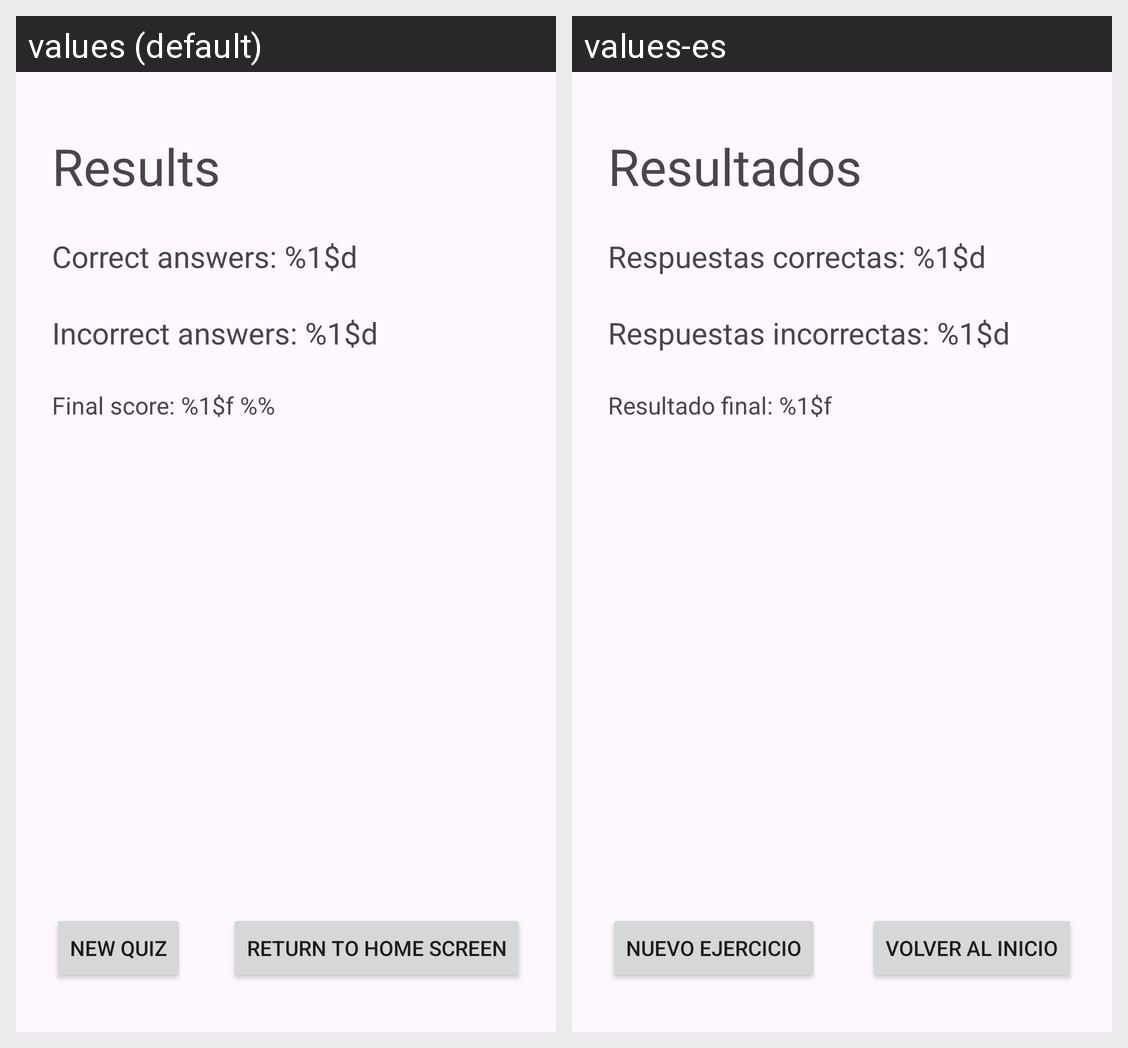

For this localized Android screen grid, give each drawn string resource with its value in every locale shown.
Android screen res/layout/fragment_score.xml rendered under 2 locales, left to right: values (default), values-es. Device: Nexus 5 (rendered at 1080×1920; each locale shown at half size, 540×960, under a caption strip naming it); theme Theme.Semibreve.
Strings drawn on this screen, with the default value and each locale's value (text and hints the layout hard-codes, and strings that could not be matched under every locale, appear in the picture but are not listed):

results_text_view
  values: Results
  values-es: Resultados

results_corrects_answers_text
  values: Correct answers: %1$d
  values-es: Respuestas correctas: %1$d

results_incorrect_answers_text
  values: Incorrect answers: %1$d
  values-es: Respuestas incorrectas: %1$d

computed_score_text
  values: Final score: %1$f %%
  values-es: Resultado final: %1$f

button_new_quiz
  values: New quiz
  values-es: Nuevo ejercicio

button_return_home
  values: Return to home screen
  values-es: Volver al inicio
